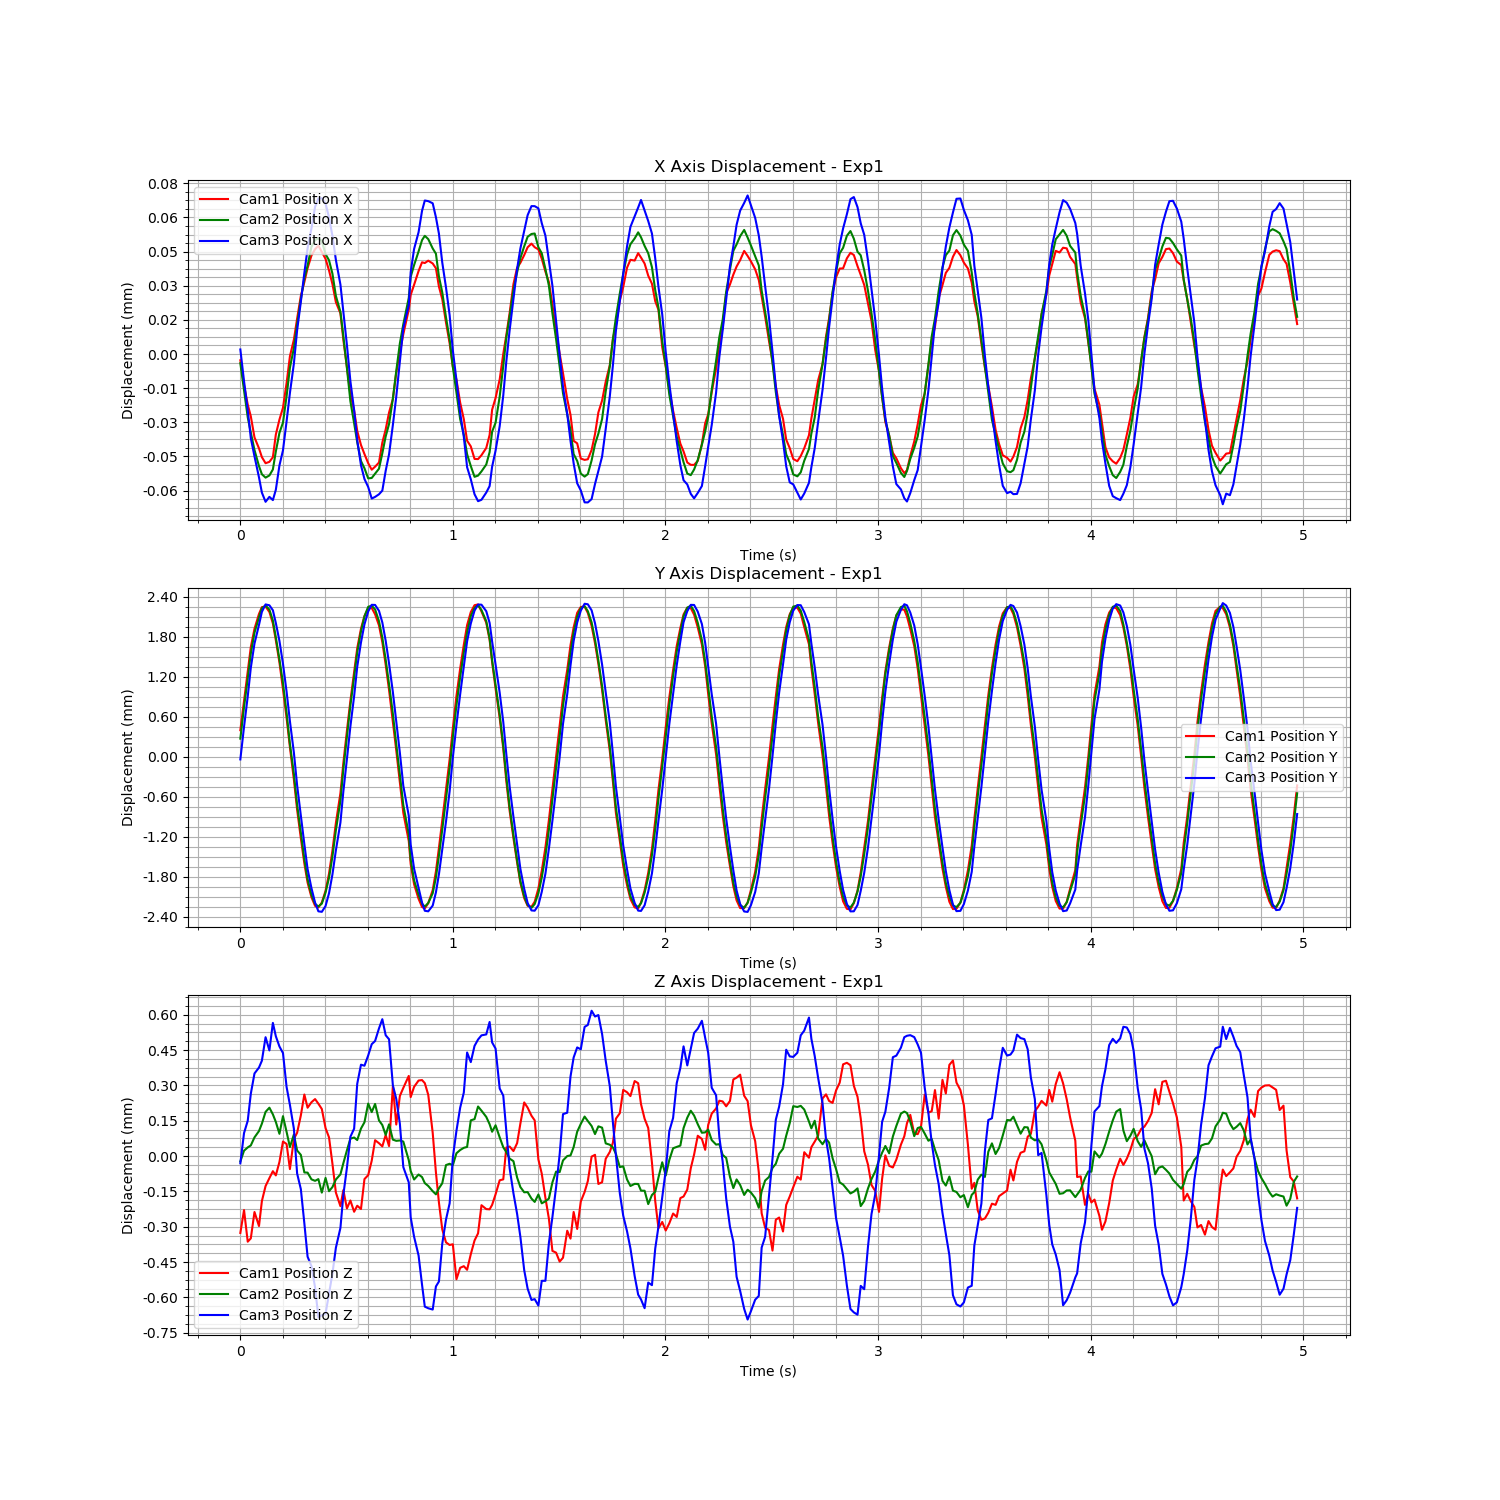

The table this chart was drawn from, first rows:
Time (s), Cam1 Fiducial ID, Cam1 Position X, Cam1 Position Y, Cam1 Position Z, Cam1 Rotation X, Cam1 Rotation Y, Cam1 Rotation Z, Cam1 Rotation W, Cam2 Fiducial ID, Cam2 Position X, Cam2 Position Y, Cam2 Position Z, Cam2 Rotation X, Cam2 Rotation Y, Cam2 Rotation Z, Cam2 Rotation W, Cam3 Fiducial ID, Cam3 Position X, Cam3 Position Y, Cam3 Position Z, Cam3 Rotation X, Cam3 Rotation Y, Cam3 Rotation Z
1727137962, 1, 5.164724007147911e-06, -0.0001396, -0.0004551, 0.01782, 0.004472, 0.0003775, 0.9998, 1, 2.9875656968494025e-05, -0.000303, -0.0001229, -0.01071, -0.0004535, -0.0001673, 0.9999, 1, -8.13134342706891e-06, -0.0006051, -7.326335569686249e-05, -0.0009635, -0.002711, 0.000159
1727137962, 1, -5.7770070640943986e-06, 0.0003018, -0.0003581, 0.01799, 0.004015, 0.0004018, 0.9998, 1, 1.7855548446738004e-05, 0.0001695, -7.709249642029273e-05, -0.01019, -9.263392120964625e-05, -0.0001921, 0.9999, 1, -2.203316612987032e-05, -0.0001168, 5.507222235067808e-05, -0.000745, -0.00236, 0.000179
1727137962, 1, -1.4257961352451176e-05, 0.000746, -0.0004922, 0.01614, 0.004922, 0.0004142, 0.9999, 1, 6.111778777185687e-06, 0.0005966, -6.330859410330903e-05, -0.009043, 0.0002384, -0.0002389, 1, 1, -3.472198950692893e-05, 0.000339, 0.0001071, 1.545710538491444e-05, -0.0008831, 0.0002031
1727137962, 1, -1.94354607672786e-05, 0.001107, -0.0004782, 0.01429, 0.003504, 0.000242, 0.9999, 1, -5.789249128865793e-07, 0.0009727, -5.4736043723595774e-05, -0.007481, 0.0002563, -0.0002658, 1, 1, -4.7114874776703836e-05, 0.0007682, 0.0002219, 7.629198897841088e-05, -0.001623, 0.0001039
1727137962, 1, -2.870754361738641e-05, 0.001381, -0.0003663, 0.01139, 0.002812, 0.0002195, 0.9999, 1, -8.225311266479654e-06, 0.001285, -2.0645055742455502e-05, -0.005889, -0.0004777, -0.0001689, 1, 1, -5.50702320633321e-05, 0.001132, 0.000308, -2.6465379723620313e-05, -0.00156, 0.0001263
1727137963, 1, -3.352621104454463e-05, 0.001604, -0.0004258, 0.007728, 0.001736, 6.496410236305367e-05, 1, 1, -1.531349464333749e-05, 0.001515, 6.237923721304908e-06, -0.003454, -0.0002011, -0.0001998, 1, 1, -6.432097859868805e-05, 0.001412, 0.0003331, -0.0007184, -6.342388374069113e-05, 5.396284439971971e-05
1727137963, 1, -3.7381994326323975e-05, 0.001706, -0.0003198, 0.003374, 0.001033, -2.5162967833330318e-05, 1, 1, -1.888600316067298e-05, 0.001653, 3.754111319511914e-05, -0.0006128, 0.0001294, -0.0001331, 1, 1, -7.101716918875674e-05, 0.001607, 0.0003621, -0.0004803, 0.00044, 7.35326951663904e-05
1727137963, 1, -4.004423233286457e-05, 0.001714, -0.0002561, -8.446877307240911e-05, 0.0006205, -0.0001026, 1, 1, -2.0374979784081265e-05, 0.001693, 8.758765621687497e-05, 0.002434, -0.0001931, 1.438776088804828e-05, 1, 1, -7.505152383468938e-05, 0.001718, 0.0004618, 0.001575, -0.0001527, 8.698925354391257e-05
1727137963, 1, -3.9440879439506924e-05, 0.001632, -0.0002224, -0.004499, -0.0002752, -0.0001748, 1, 1, -1.9416854319751378e-05, 0.001631, 0.0001052, 0.005548, -0.0003551, 2.8484963868794082e-05, 1, 1, -7.287502041426295e-05, 0.001705, 0.0004056, 0.006187, -0.0001917, 0.00017
1727137963, 1, -3.740885402093289e-05, 0.001461, -0.000193, -0.008597, -0.001416, -0.0002944, 1, 1, -1.6786407590327044e-05, 0.001467, 7.693578325052854e-05, 0.008771, -0.0006092, 0.0001106, 1, 1, -7.430315138813794e-05, 0.001631, 0.0005226, 0.01203, -0.002444, 0.0003239
1727137963, 1, -2.7467831533233928e-05, 0.001209, -0.0002109, -0.01237, -0.001286, -0.0003827, 0.9999, 1, -8.912549776279891e-06, 0.001217, 4.4818334824355704e-05, 0.01188, -0.0007445, 0.0001727, 0.9999, 1, -6.977351007510859e-05, 0.00144, 0.0004659, 0.01907, -0.002747, 0.0004004
1727137963, 1, -2.087487572498322e-05, 0.0008751, -0.0001538, -0.01531, -0.001405, -0.000319, 0.9999, 1, -7.075184735179361e-07, 0.0008865, -5.508562626515989e-06, 0.01465, -0.000571, 0.0002852, 0.9999, 1, -5.908382106727913e-05, 0.001171, 0.0004225, 0.02627, -0.002632, 0.0005801
1727137963, 1, -1.5654970073291213e-05, 0.000475, -6.72673395797928e-05, -0.01779, -0.001995, -0.0004147, 0.9998, 1, 3.8014124843273906e-06, 0.0005279, 6.943295453352292e-05, 0.01629, -0.001026, 0.0002874, 0.9999, 1, -5.24478714280747e-05, 0.0008285, 0.0003945, 0.03153, -0.004113, 0.0006811
1727137963, 1, -4.882577705273262e-06, 4.5993466189660204e-05, -7.765966283715632e-05, -0.01992, -0.001721, -0.0003277, 0.9998, 1, 1.5338309020715698e-05, 8.536540594063458e-05, 2.941899193986108e-06, 0.01788, -0.000765, 0.0003535, 0.9998, 1, -3.971100076538645e-05, 0.0004106, 0.0002509, 0.03522, -0.002982, 0.0007723
1727137963, 1, 6.930345677916996e-06, -0.000395, -0.0001841, -0.02137, -0.001534, -0.000357, 0.9998, 1, 2.78956755858454e-05, -0.0003836, -6.176969504940658e-05, 0.01864, -0.0006365, 0.0003922, 0.9998, 1, -2.7231765140564152e-05, -3.2593028574738697e-05, 0.0001747, 0.03712, -0.003496, 0.0008137
1727137963, 1, 1.4242916580646668e-05, -0.0008797, -5.6217857929596527e-05, -0.0216, -0.002535, -0.0004344, 0.9998, 1, 3.6554005439603204e-05, -0.0008303, -8.601793196558068e-06, 0.0178, -0.0007804, 0.000352, 0.9998, 1, -1.4353377464200526e-05, -0.0005026, 7.372921746035708e-05, 0.03806, -0.004087, 0.0008143
1727137963, 1, 2.3477046685884053e-05, -0.001332, -3.001883555388098e-05, -0.02092, -0.00216, -0.0004899, 0.9998, 1, 4.6906874979447154e-05, -0.001294, -7.624313998905912e-05, 0.01696, -0.0003583, 0.000338, 0.9999, 1, 2.817035507293903e-07, -0.0009936, -0.0001164, 0.03626, -0.003716, 0.0007731
1727137963, 1, 3.345789669538969e-05, -0.001761, 4.3721612027055883e-05, -0.01911, -0.001715, -0.000456, 0.9998, 1, 5.7958797754426554e-05, -0.001717, -9.495588040531796e-05, 0.0147, -0.001322, 0.0002581, 0.9999, 1, 1.2806578452034718e-05, -0.001446, -0.0001829, 0.03347, -0.005078, 0.0008106
1727137963, 1, 3.9515049369896826e-05, -0.002138, 0.0001324, -0.01729, -0.002024, -0.0003988, 0.9998, 1, 6.721675320408889e-05, -0.002108, -0.0001695, 0.01207, -0.0004959, 0.0002338, 0.9999, 1, 2.5528055544670355e-05, -0.001876, -0.000328, 0.02815, -0.003797, 0.0006907
1727137963, 1, 4.56457572667314e-05, -0.002424, 7.628464081034632e-05, -0.01421, -0.001983, -0.0004394, 0.9999, 1, 7.276364767563113e-05, -0.002411, -0.0001703, 0.008306, -0.0005211, 0.0001509, 1, 1, 3.62473480188751e-05, -0.002249, -0.0004695, 0.02149, -0.004197, 0.0005954
1727137963, 1, 5.1178213286412014e-05, -0.002643, 9.948133508651636e-05, -0.01057, -0.001842, -0.0003305, 0.9999, 1, 8.103629541072811e-05, -0.002644, -0.0001988, 0.004553, -0.0002313, 9.423733712542056e-05, 1, 1, 4.501728771427124e-05, -0.002534, -0.0005096, 0.01358, -0.003811, 0.0004775
1727137963, 1, 5.3957836542256383e-05, -0.002773, 0.000113, -0.006894, -0.001624, -0.0002632, 1, 1, 8.395474704463424e-05, -0.00278, -0.0002051, 0.0002006, -5.596516133341695e-05, 8.77963630367508e-06, 1, 1, 5.451966897662112e-05, -0.002752, -0.0006002, 0.004257, -0.003286, 0.0003349
1727137963, 1, 5.5530138142461065e-05, -0.002796, 9.330839107412889e-05, -0.002858, -0.0008675, -0.0001345, 1, 1, 8.475769021044699e-05, -0.002818, -0.0001977, -0.003127, -0.0003556, -4.211725954076443e-05, 1, 1, 5.816187340951505e-05, -0.002882, -0.0007269, -0.003137, -0.002367, 0.0001897
1727137963, 1, 5.2745183939687135e-05, -0.002723, 7.086686909708921e-05, 0.0008936, -0.0003404, -7.852701713531029e-05, 1, 1, 8.354242210597216e-05, -0.002776, -0.0002551, -0.006044, -0.0002015, -0.000135, 1, 1, 5.830935110071937e-05, -0.00289, -0.0007181, -0.008517, -0.002757, 0.0001211
1727137963, 1, 4.971639694156104e-05, -0.002546, -1.0456857826254176e-05, 0.004616, 0.0006023, 3.884504169581248e-05, 1, 1, 7.782438583563415e-05, -0.00261, -0.0001926, -0.008294, -0.000113, -0.0002245, 1, 1, 5.592328090218313e-05, -0.002803, -0.0007111, -0.01085, -0.003937, 9.391792559887935e-05
1727137963, 1, 4.463096235330599e-05, -0.00229, -4.953931447151348e-05, 0.00864, 0.001655, 7.427706149459489e-05, 1, 1, 7.509617282412433e-05, -0.002388, -0.0002491, -0.00975, 0.0003373, -0.0002748, 1, 1, 4.990497119489123e-05, -0.002611, -0.0006268, -0.01059, -0.003386, 3.316865928547942e-05
1727137963, 1, 3.8649148977225096e-05, -0.001943, -0.0001614, 0.01175, 0.00302, 0.0001587, 0.9999, 1, 6.923480894381433e-05, -0.002069, -0.0002316, -0.01095, -0.0006023, -0.0002652, 0.9999, 1, 4.178894348783149e-05, -0.002329, -0.0005405, -0.008145, -0.003007, 0.0001425
1727137963, 1, 3.0701305106774355e-05, -0.00153, -0.0002837, 0.01462, 0.003412, 0.0002911, 0.9999, 1, 5.945759256219951e-05, -0.001678, -0.0001994, -0.01159, -0.0004468, -0.0003202, 0.9999, 1, 3.122594992418439e-05, -0.001968, -0.0004316, -0.006054, -0.003581, 0.000135
1727137963, 1, 2.5797053623580698e-05, -0.001081, -0.0003414, 0.01654, 0.003317, 0.0003113, 0.9999, 1, 5.246051282095578e-05, -0.001236, -0.0001775, -0.01184, 0.0003123, -0.0003215, 0.9999, 1, 2.0361234546918017e-05, -0.001552, -0.0003474, -0.004213, -0.003043, 0.0001821
1727137963, 1, 1.4135564508543827e-05, -0.0006296, -0.0002733, 0.01839, 0.003571, 0.0003175, 0.9998, 1, 4.1851442400979094e-05, -0.000761, -0.0001302, -0.01186, -0.0005639, -0.0001919, 0.9999, 1, 8.29817978450484e-06, -0.001085, -0.0002069, -0.002376, -0.002829, 0.0002043
1727137963, 1, 1.9933525098477477e-06, -0.0001473, -0.0003511, 0.01856, 0.004244, 0.0004221, 0.9998, 1, 2.775420353328183e-05, -0.0002733, -7.588738783430131e-05, -0.01166, -0.0005717, -0.0001779, 0.9999, 1, -6.158954026797679e-06, -0.0005995, -9.217614815082939e-05, -0.0005765, -0.002508, 0.0001445
1727137963, 1, -9.532151308270732e-06, 0.0003025, -0.0003174, 0.01834, 0.003434, 0.0003333, 0.9998, 1, 1.3172600637722817e-05, 0.0001947, -2.5825776323077614e-05, -0.01063, -0.0002772, -0.0002191, 0.9999, 1, -2.2075079993179708e-05, -0.0001105, 3.933898140021835e-05, -0.001091, -0.002533, 0.0001853
1727137963, 1, -1.6835707741097255e-05, 0.0007306, -0.0003652, 0.0166, 0.003317, 0.0003523, 0.9999, 1, 3.546102399674543e-06, 0.0006203, -2.127213967489056e-05, -0.009491, 0.0001885, -0.0002545, 1, 1, -3.482177196851118e-05, 0.0003436, 7.38321125995487e-05, 0.0005983, -0.0001915, 0.000179
1727137963, 1, -2.585508876201855e-05, 0.00109, -0.0003396, 0.01526, 0.00334, 0.000265, 0.9999, 1, -4.849776194024235e-06, 0.0009891, -3.204719860079965e-05, -0.007845, 0.0004188, -0.0002537, 1, 1, -4.795587913938336e-05, 0.0007833, 0.000264, 0.0001986, -0.002075, 0.000169
1727137963, 1, -3.205069657878566e-05, 0.001383, -0.0003535, 0.01154, 0.002299, 0.0001085, 0.9999, 1, -1.3071627609444958e-05, 0.001304, 1.6759756912066936e-05, -0.005892, -9.479743274481075e-05, -0.000228, 1, 1, -5.90200702546058e-05, 0.001149, 0.0003451, -0.0002125, -0.001559, 0.0001672
1727137963, 1, -3.601701911469867e-05, 0.001573, -0.0002265, 0.008181, 0.001749, 0.0001122, 1, 1, -1.627537936483491e-05, 0.00153, 4.351108150474419e-05, -0.003632, 0.0002389, -0.0002436, 1, 1, -6.503973640933257e-05, 0.00142, 0.0003408, -0.0006916, 0.0007581, 2.6827075473147656e-06
1727137963, 1, -4.0015989568026137e-05, 0.001687, -0.0002099, 0.004011, 0.0012, -1.1951188582303813e-05, 1, 1, -2.0694524305695934e-05, 0.001674, 0.0001229, -0.0008679, -0.0002212, -9.68237983383856e-05, 1, 1, -6.853450415766729e-05, 0.001612, 0.0003842, -0.0005114, 0.0004283, 2.8500845428483065e-05
1727137963, 1, -4.289890418516467e-05, 0.001693, -0.0001486, -0.0001848, 0.0009993, -8.11422300685924e-05, 1, 1, -2.053090450543021e-05, 0.001691, 8.662876165371771e-05, 0.002465, 2.0274783324040976e-05, -4.876053558918218e-05, 1, 1, -7.362091400000212e-05, 0.001712, 0.0004323, 0.002044, -2.664817034624617e-06, 9.785017705892826e-05
1727137963, 1, -4.156724424581182e-05, 0.001598, -6.156934484089827e-05, -0.004419, -4.0475981156965666e-05, -0.0001742, 1, 1, -1.865840173269158e-05, 0.001635, 0.0001212, 0.005303, -0.0005354, 5.9043603484016696e-05, 1, 1, -7.289355244106091e-05, 0.001711, 0.0004457, 0.006277, -0.0001799, 0.0001792
1727137963, 1, -3.97433953031646e-05, 0.001431, -7.436544275606786e-05, -0.008206, -0.0009961, -0.0002952, 1, 1, -1.643876151950492e-05, 0.001458, 5.137388211627295e-05, 0.008588, -0.0007352, 0.0001174, 1, 1, -7.17447782212019e-05, 0.001622, 0.0004991, 0.01209, -0.001676, 0.0002373
1727137963, 1, -3.0978543833517404e-05, 0.001179, -8.781992757625109e-05, -0.01204, -0.001646, -0.0004086, 0.9999, 1, -9.667782284532057e-06, 0.00121, 3.1730491247657024e-05, 0.01191, -0.0002453, 0.000109, 0.9999, 1, -7.012740101648028e-05, 0.001448, 0.0005382, 0.01918, -0.003031, 0.0004325
1727137963, 1, -2.520184444311548e-05, 0.0008417, -3.951989174360348e-05, -0.0155, -0.001764, -0.0003871, 0.9999, 1, -2.2801474002213576e-06, 0.0008802, -1.029937180266448e-05, 0.01462, -0.000658, 0.0002625, 0.9999, 1, -6.143492154626098e-05, 0.001173, 0.0004701, 0.02617, -0.002314, 0.0005845
1727137963, 1, -1.7764173406424732e-05, 0.0004626, -8.652600533474383e-05, -0.01829, -0.001809, -0.0004817, 0.9998, 1, 3.1888008311141695e-06, 0.0005117, 3.460242870303629e-05, 0.01615, -0.001049, 0.0003379, 0.9999, 1, -5.416746643913768e-05, 0.0008327, 0.000453, 0.03187, -0.003606, 0.0007333
1727137963, 1, -1.1879427823208313e-05, -1.4726405198251836e-05, 0.0001683, -0.01969, -0.00152, -0.0004543, 0.9998, 1, 1.4247939213183402e-05, 6.859354843709829e-05, -3.024127150269154e-05, 0.01781, -0.0009, 0.0003989, 0.9998, 1, -4.134972376603041e-05, 0.0004052, 0.0002581, 0.03581, -0.002947, 0.0007323
1727137963, 1, -2.586774291737276e-07, -0.0004445, 4.929381561835396e-06, -0.02132, -0.001205, -0.000413, 0.9998, 1, 2.6500773368086693e-05, -0.000386, -3.534539615559103e-05, 0.01821, -0.001107, 0.0004015, 0.9998, 1, -2.8823011633775982e-05, -3.532194639084914e-05, 0.0002, 0.03746, -0.004571, 0.0007682
1727137963, 1, 8.560510116130544e-06, -0.0009248, 0.0001263, -0.02132, -0.00265, -0.000367, 0.9998, 1, 3.8638707676230555e-05, -0.0008459, -3.379227654707018e-05, 0.01785, -0.00105, 0.000388, 0.9998, 1, -1.336943228570916e-05, -0.0005073, 9.415945875210112e-05, 0.03809, -0.004693, 0.0007772
1727137963, 1, 1.6625129775536066e-05, -0.001378, 0.0001602, -0.02066, -0.002144, -0.0004149, 0.9998, 1, 4.701137402968883e-05, -0.001298, -3.858105611583229e-05, 0.01651, -0.001226, 0.0003681, 0.9999, 1, 1.2331380265975315e-06, -0.001001, -8.924251801767792e-05, 0.03656, -0.003777, 0.0008503
1727137963, 1, 2.7394900639093254e-05, -0.0018, 0.0002112, -0.01897, -0.001364, -0.0003433, 0.9998, 1, 5.859880878624653e-05, -0.001735, -0.0001173, 0.01437, -0.0009718, 0.0002808, 0.9999, 1, 1.1319130910074582e-05, -0.00145, -0.0001544, 0.03321, -0.004658, 0.0007937
1727137963, 1, 3.386164762315736e-05, -0.002147, 0.0001213, -0.01728, -0.001987, -0.0003847, 0.9998, 1, 6.780339286348855e-05, -0.002115, -0.0001634, 0.01163, -0.0007641, 0.0002274, 0.9999, 1, 2.5775783307521832e-05, -0.001881, -0.0003022, 0.02827, -0.004037, 0.000661
1727137963, 1, 3.832002179615206e-05, -0.002449, 0.0001648, -0.01403, -0.001136, -0.0004076, 0.9999, 1, 7.29870435899589e-05, -0.002427, -0.0001995, 0.007975, -0.0008848, 0.0001757, 1, 1, 3.598800394618316e-05, -0.002242, -0.0003849, 0.02116, -0.004106, 0.0006443
1727137963, 1, 4.4377153963203385e-05, -0.002668, 0.0001916, -0.01077, -0.001158, -0.0003172, 0.9999, 1, 7.898213335390397e-05, -0.002641, -0.0001783, 0.004094, -0.000354, 8.710527713105987e-05, 1, 1, 4.3381626745264753e-05, -0.00253, -0.0004644, 0.01326, -0.004597, 0.0004973
1727137963, 1, 4.821277771713384e-05, -0.00279, 0.0001935, -0.006663, -0.001181, -0.0002487, 1, 1, 8.395825833836516e-05, -0.002778, -0.0001891, 0.0002041, -0.0004536, 5.080503162308182e-05, 1, 1, 5.278599243341032e-05, -0.002752, -0.0005888, 0.004154, -0.00306, 0.0002691
1727137963, 1, 4.788563883465656e-05, -0.002811, 0.0001806, -0.002706, -0.0009032, -0.0001171, 1, 1, 8.585005977809756e-05, -0.002821, -0.0002147, -0.00336, -0.0003107, -5.185932920212866e-05, 1, 1, 5.7298687539220956e-05, -0.002874, -0.0006815, -0.003477, -0.002459, 0.0002003
1727137963, 1, 4.893423382822304e-05, -0.002732, 0.0001309, 0.0007804, -0.0003027, -3.1691842006416175e-05, 1, 1, 8.43966706054842e-05, -0.002766, -0.000227, -0.006182, -0.0002523, -0.0001078, 1, 1, 5.7019792292833924e-05, -0.002882, -0.0006883, -0.008571, -0.002147, 4.866914968183931e-05
1727137963, 1, 4.7689809025101655e-05, -0.002537, -3.021186293358019e-05, 0.004924, 0.0007184, 3.819949080987694e-05, 1, 1, 8.02872590274349e-05, -0.002621, -0.000249, -0.00829, -0.0001523, -0.0001516, 1, 1, 5.6084342467998405e-05, -0.002796, -0.0006938, -0.01077, -0.003081, 5.229068808593456e-05
1727137963, 1, 4.558634650665813e-05, -0.002256, -0.0001982, 0.008295, 0.001221, 4.1232981878565413e-05, 1, 1, 7.799302917781407e-05, -0.002384, -0.0002623, -0.009998, 0.0002073, -0.0002761, 0.9999, 1, 4.9955841012721445e-05, -0.002598, -0.0005958, -0.0103, -0.003394, 7.20159840324955e-05
1727137963, 1, 3.752431366889711e-05, -0.001904, -0.0003256, 0.01144, 0.002089, 0.0001235, 0.9999, 1, 6.798443945714775e-05, -0.002057, -0.0002366, -0.01132, -5.2751063616785834e-05, -0.0002854, 0.9999, 1, 4.273562482371004e-05, -0.002327, -0.0005748, -0.007986, -0.001854, 0.0001384
1727137963, 1, 3.203684300752254e-05, -0.001493, -0.00044, 0.0144, 0.003521, 0.0003414, 0.9999, 1, 6.0980151547860546e-05, -0.001665, -0.0002153, -0.01195, 0.0004182, -0.0003036, 0.9999, 1, 3.0062829856311074e-05, -0.001955, -0.0004141, -0.005956, -0.003397, 0.000143
1727137963, 1, 2.172012905050974e-05, -0.001044, -0.0004951, 0.01632, 0.005122, 0.000538, 0.9999, 1, 5.00363778925845e-05, -0.001207, -0.0001381, -0.01252, -5.5059904242143364e-05, -0.0002387, 0.9999, 1, 1.90794378950513e-05, -0.001537, -0.0003121, -0.004436, -0.002736, 0.0001346
1727137963, 1, 1.2626067735141868e-05, -0.0005765, -0.0005062, 0.01774, 0.004265, 0.0004486, 0.9998, 1, 4.039079254921085e-05, -0.0007443, -0.0001326, -0.01239, -0.0002071, -0.0002151, 0.9999, 1, 6.92201975634684e-06, -0.001081, -0.0002432, -0.002263, -0.001211, 0.0001772
... 239 more rows
